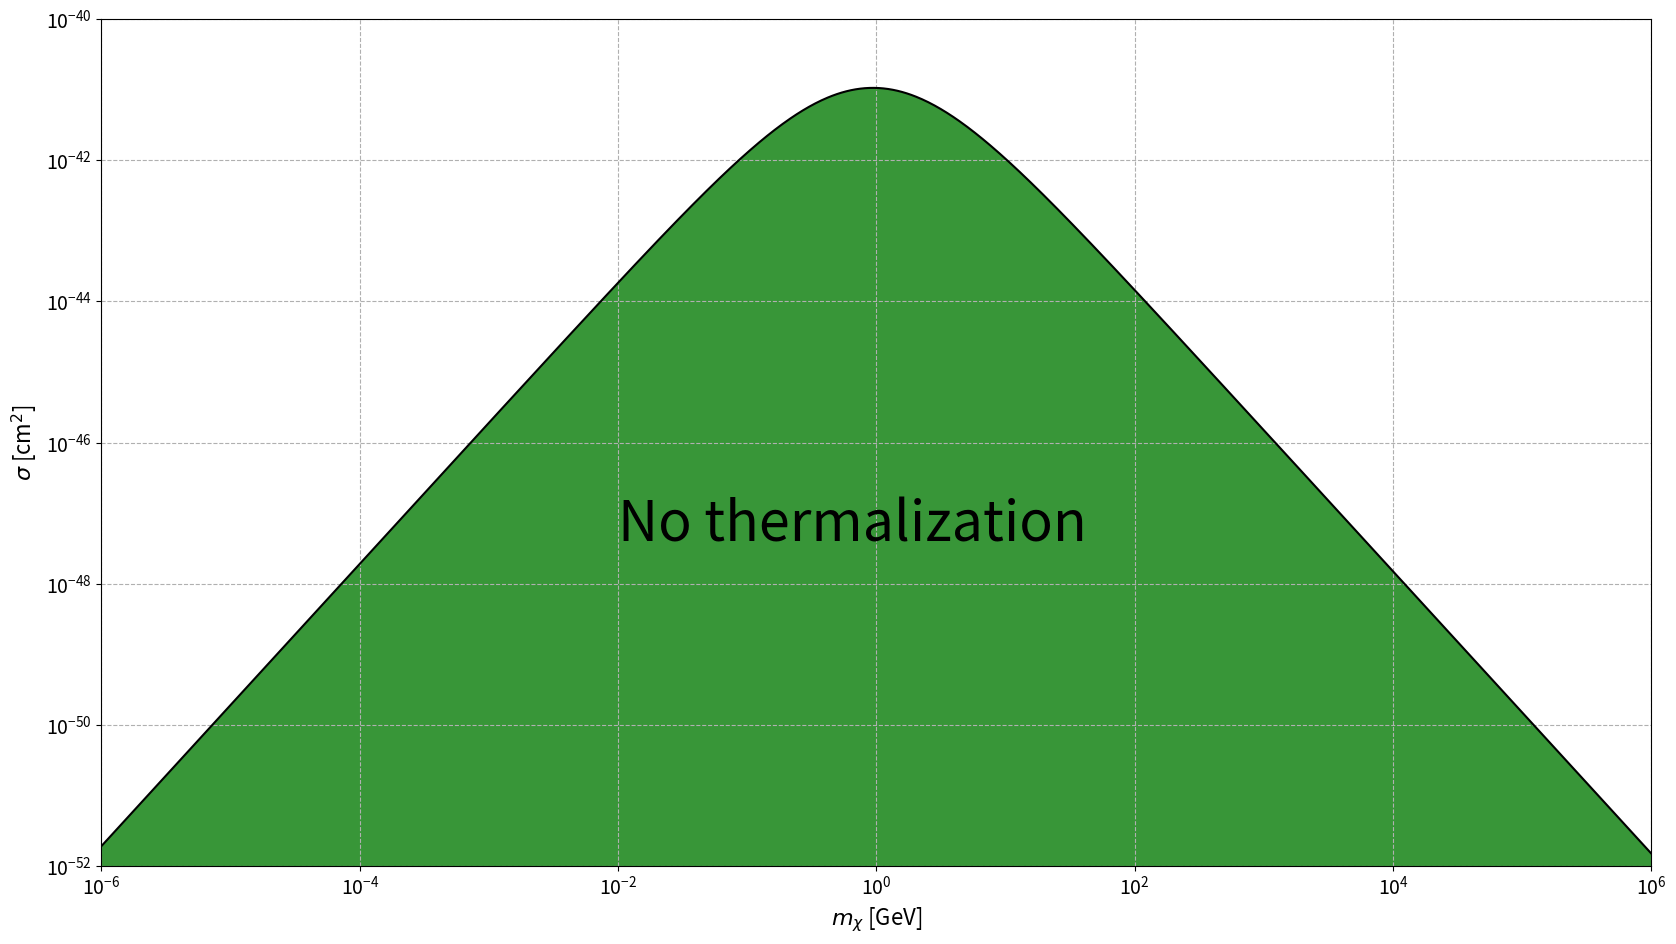

Write Python code to recreate this figure.
import numpy as np
from scipy import constants as cnts
from scipy import integrate
from scipy import special
import matplotlib.pyplot as plt


SMALL_SIZE = 14
MEDIUM_SIZE = 16
BIGGER_SIZE = 18

plt.rc('font', size=SMALL_SIZE)          # controls default text sizes
plt.rc('axes', titlesize=SMALL_SIZE)     # fontsize of the axes title
plt.rc('axes', labelsize=MEDIUM_SIZE)    # fontsize of the x and y labels
plt.rc('xtick', labelsize=SMALL_SIZE)    # fontsize of the tick labels
plt.rc('ytick', labelsize=SMALL_SIZE)    # fontsize of the tick labels
plt.rc('legend', fontsize=SMALL_SIZE)    # legend fontsize
plt.rc('figure', titlesize=BIGGER_SIZE)  # fontsize of the figure title

pi = np.pi




Temp = (1e3 / (1.16e4) * 1e-9)  # Neutron star temperature in GeV
neutron_mass = (0.939)  # mass of neutron in GeV
therm_time = (1e10 * 3.154e7 / (6.58e-16) * 1e9)  # in GeV^-1
escape_vel = np.sqrt( (2 * cnts.G * 1.4 * 2e30) / 10e3 ) / (3e8)
v_d = 270e3 / 3e8
ns_vel = 200e3 / 3e8


def coupling_squared(DM_mass):
    # k_n = np.sqrt(4*DM_mass*Temp)
    k_0 = DM_mass/ 3.0

    bracket = (1/(4.0 * DM_mass * Temp)**3 - 1/(k_0)**6)
    numerator = 63.0 * pi**3 * DM_mass**3
    denominator = neutron_mass**2 * therm_time

    return (numerator/denominator) * bracket


def cross_section(DM_mass):

    second_moment = (v_d**2 + ns_vel**2 + escape_vel**2 )

    numerator = coupling_squared(DM_mass) * DM_mass**2 * second_moment * neutron_mass**4
    denominator = 2.0* pi * (DM_mass  +  neutron_mass)**4
    cross_section_GeV2 = numerator / denominator

    return cross_section_GeV2 * (1/(1.97e7) *1e-9)**2 * 1e4

def make_plot_cross_section():
    mass_range = np.logspace(-6, 6, num = 1000)
    cross_section_array = np.empty(0)

    for mass in mass_range:
        dummy = cross_section(mass)
        cross_section_array = np.append(cross_section_array, dummy)

    fig, ax1 = plt.subplots(figsize = (20, 11), dpi = 500)
    ax1.loglog(mass_range, cross_section_array, color='black')
    ax1.axis([1e-6, 1e6, 1e-52, 1e-40])
    ax1.set(xlabel = r'$m_\chi$ [GeV]', ylabel = r'$\sigma$ [cm$^2$]')
    ax1.grid(linestyle='--')
    ax1.fill_between(mass_range, cross_section_array, facecolor='forestgreen', alpha = 0.9)
    ax1.text(1e-2, 4e-48, 'No thermalization', fontsize=40)
    plt.savefig('mom_2.png')


make_plot_cross_section()
